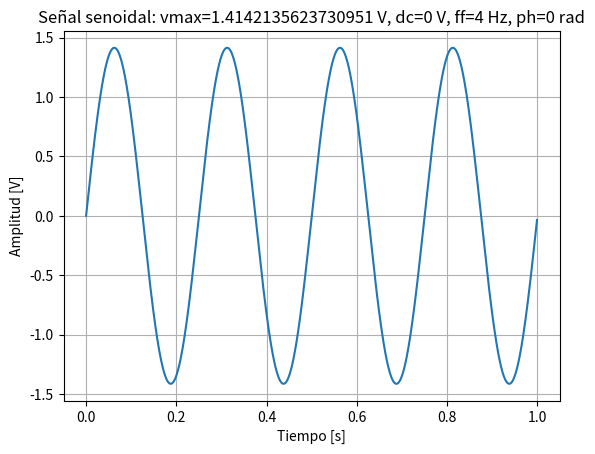

Recreate this plot in Python.
# -*- coding: utf-8 -*-
"""
Created on Wed Aug 19 21:13:48 2026

@author: hoffe
"""
import numpy as np 
import matplotlib.pyplot as plt

#%% definciones
fs=1000 # frecuencia de muestreo - hertz
N=1000 #cantidad de muestras

#%% funciones

def mi_funcion_sen(vmax = 1, dc = 0, ff = 1, ph=0, nn = N, fs = fs):
    #vmax=amplitud. argumento que si no me lo pasas le pongo valor 1
    #dc= valor de continua, valor medio, si no me lo pasas tomo por defecto valor 0
    #ff=frecuencia
    #nn cantidad de muestras
    #ph=fase
    #tt=tiempo
    
    
    #creamos el vector de tiempo que comenza en 0, termina en nn/fs y avanza cada 1/fs. 
    #el tiempo va desde 0 a (nn-1 muestras)*Ts --> rango desde 0 a N-1*Ts
    tt=np.arange(0, nn/fs, 1/fs)
    #xx calculara el valor de la senal para cada uno de eses tiempos
    xx=dc + vmax * np.sin (2*np.pi*ff*tt +ph)
    
    # hasta acá
    return(tt, xx)

#%% GENERAMOS LA SENOIDAL DE 1 WATT
vmax=np.sqrt(2) #CON ESTO YA DEFINIMOS LA SENAL DE 1 WATT
dc=0
ff=4 #poner frec que querramos de la senoidal
#como puse frecuencia 3 mi periodo deberia medir 1/3, entonces en mis n muestras tendria que tener 3 ciclos compeltos
ph=0 #fase 

#cant demuestras y fs ya esta definida

tt, xx = mi_funcion_sen( vmax = vmax, dc = dc, ff = ff, ph=ph, nn = N, fs = fs)

plt.plot(tt, xx)
plt.xlabel('Tiempo [s]')
plt.ylabel('Amplitud [V]')
plt.title(f'Señal senoidal: vmax={vmax} V, dc={dc} V, ff={ff} Hz, ph={ph} rad')
plt.grid()
plt.show()

print (np.var(xx)) #para chequear que la senal sneoidal es de 1 watt. 

#%% GENERAMOS EL RUIDO

snr_db = 20

# potencia de la señal
pot_senal = np.var(xx)

# potencia necesaria del ruido para obtener la SNR deseada
pot_ruido = pot_senal / (10**(snr_db/10))

# desvío estándar del ruido --> DESVIO ESTANDAR ES LA RAIZ DE LA VARIANZA
sigma_ruido = np.sqrt(pot_ruido)

# ruido gaussiano de media cero
ruido = np.random.normal(0, sigma_ruido, N)
#LA FUNCION NP.RANDOM.NORMAL --> np.random.normal(media, desvio_estandar, cantidad_de_muestras)
print("Potencia señal:", np.var(xx))
print("Potencia ruido:", np.var(ruido))

#%% ahora sumamos la senoidal con el ruido

#agregar: armar el generador como una funcion aparte y lograr sumar ambas. 
